Run: headless pygame with SDL's dummy video driver; simulated clock (each Clock.tick advances the game by its frame time, no real sleeping); random seed 0; keys injected as events and as key.get_pressed() state; no mouse input.
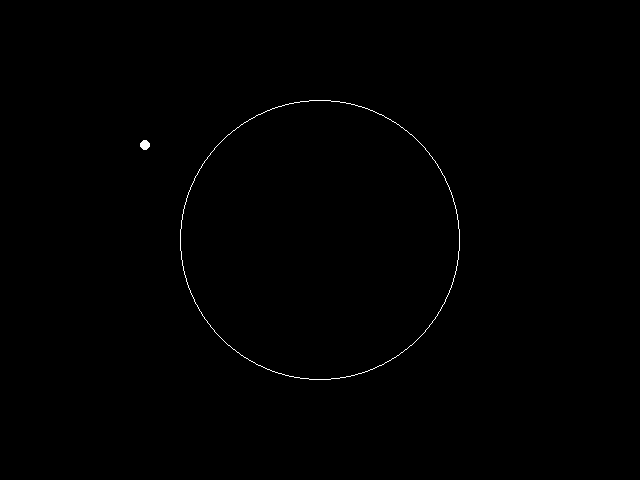
Frame 1 of 4 · flips 1–60 · no input
Frame 2 of 4 · flips 61–180 · tapped SPACE, RETURN · held RIGHT (→), D · screen unchanged from frame 1, image omitted
Frame 3 of 4 · flips 181–300 · held DOWN (↓), S · screen unchanged from frame 2, image omitted
Frame 4 of 4 · flips 301–420 · held LEFT (←), A, UP (↑), W · screen unchanged from frame 3, image omitted

The pygame program that drew these frames:

import math
from math import *

import pygame
from pygame.locals import *
from sys import exit

pygame.init()

# variables
APP_NAME = "Orrery"
SCREEN_SIZE = (640, 480)

pygame.display.set_caption(APP_NAME)

screen = pygame.display.set_mode(SCREEN_SIZE, 0, 32)
screen_width, screen_height = SCREEN_SIZE

Fullscreen = False

background = pygame.Surface(SCREEN_SIZE)
background = background.convert()
background.fill((0, 0 ,0))

while True:
  for event in pygame.event.get():
      if event.type == QUIT:
        exit()
      if event.type == KEYDOWN:
        if event.key == K_f:
          Fullscreen = not Fullscreen
          if Fullscreen:
            screen = pygame.display.set_mode(SCREEN_SIZE, FULLSCREEN, 32)
          else:
            screen = pygame.display.set_mode(SCREEN_SIZE, 0, 32)
        if event.key == K_q:
          exit()

  # paint black even the heavens
  screen.blit(background, (0, 0))

  # news of great import!
  # circular heavenly bodies are defined by (plane, (colour - in rgb), (position), radius, width)
  # elliptical bodies are defined by (plane, (colour - in rgb), (pos x, pos y, width, height))

  # the center of the geocentric universe
  carmara = pygame.draw.circle(screen, (255, 255, 255), ((screen_width / 2), (screen_height / 2)), screen_height / 2 - 100, 1)

  sat1 = pygame.draw.ellipse(screen, (255, 255, 255), (carmara.width / 2, carmara.width / 2, 10, 10))

  pygame.display.update()
